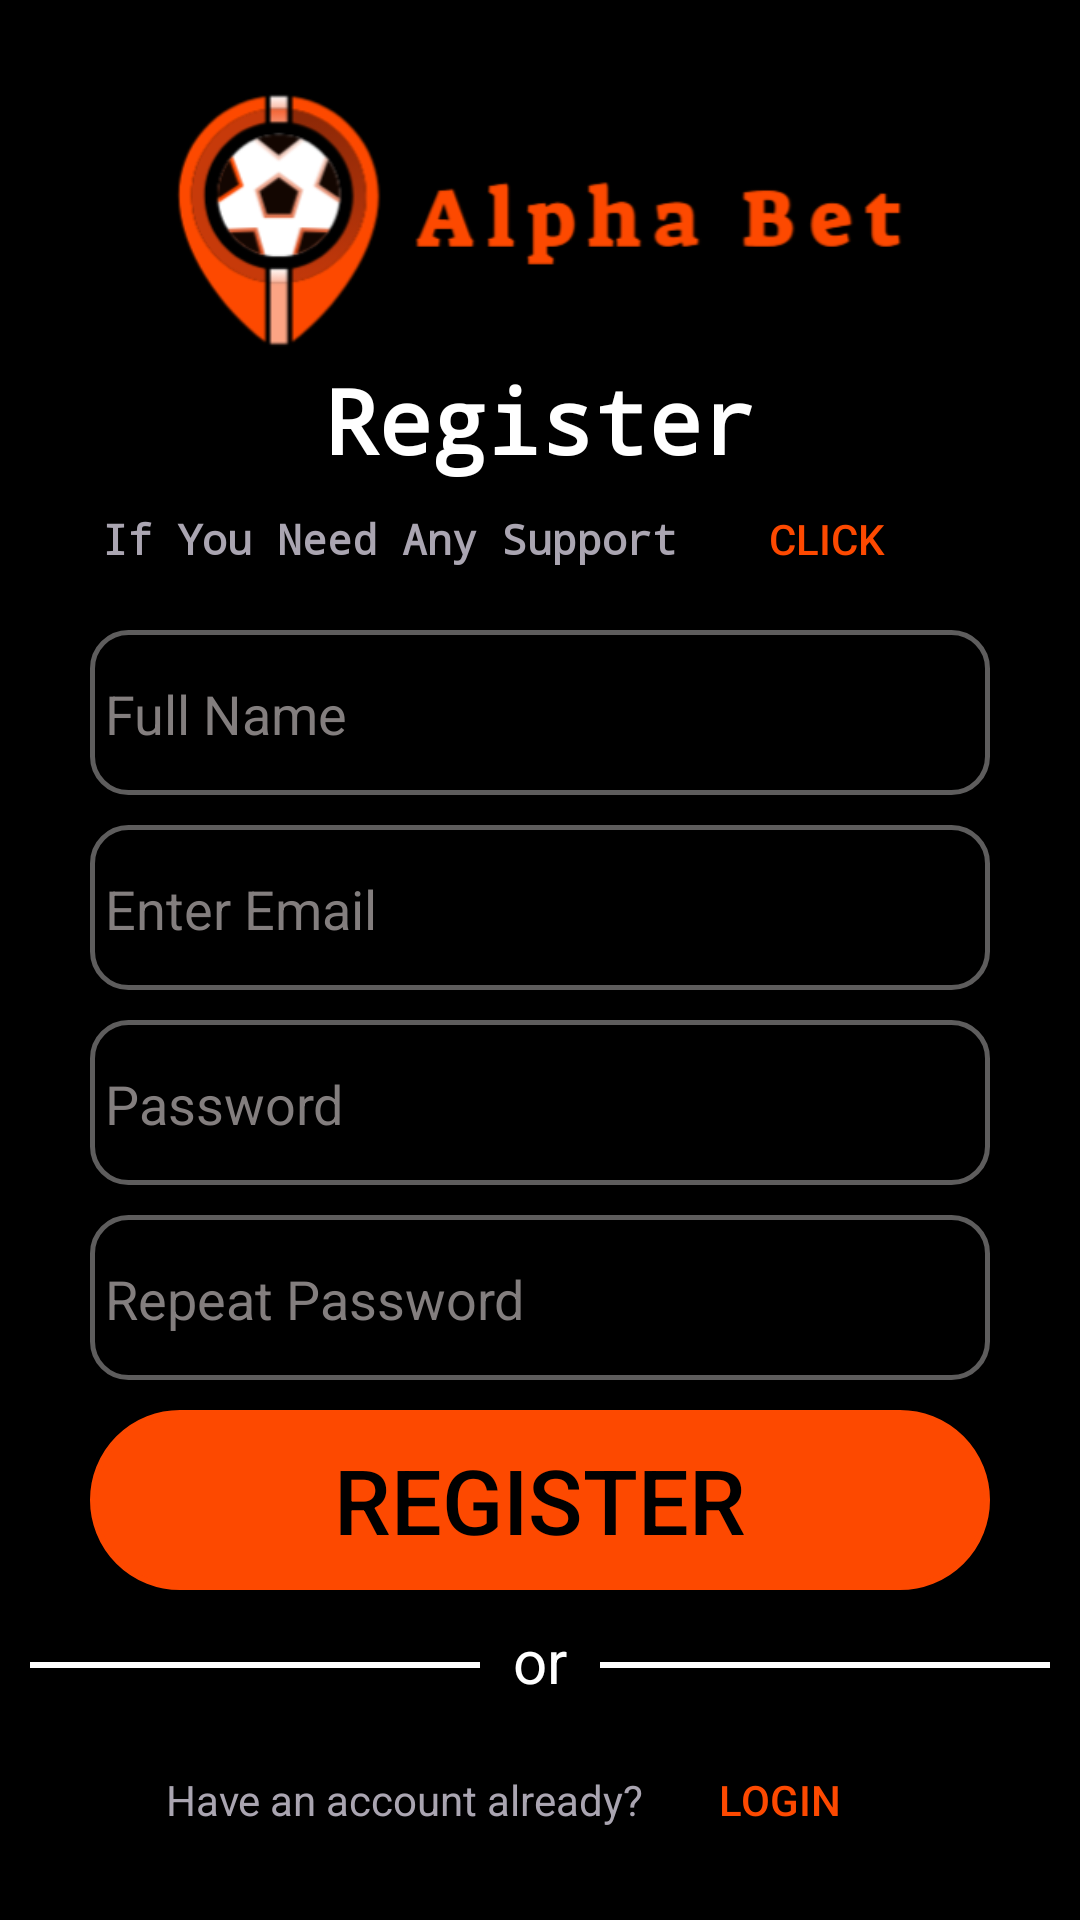

Produce the Android XML layout that renders to this screen, including the resource entries it uses.
<!-- AndroidManifest.xml: application theme Theme.AlphaBet -->
<!-- res/layout/activity_sign_up.xml -->
<?xml version="1.0" encoding="utf-8"?>
<androidx.constraintlayout.widget.ConstraintLayout xmlns:android="http://schemas.android.com/apk/res/android"
    xmlns:app="http://schemas.android.com/apk/res-auto"
    xmlns:tools="http://schemas.android.com/tools"
    android:layout_width="match_parent"
    android:layout_height="match_parent"
    tools:context=".view.SignUpActivity"
    android:background="@color/black">

    <LinearLayout
        android:layout_width="match_parent"
        android:layout_height="match_parent"
        android:orientation="vertical"
        android:gravity="center">

        <ImageView
            android:layout_width="300dp"
            android:layout_height="100dp"
            android:src="@drawable/logo" />

        <TextView
            android:layout_width="wrap_content"
            android:layout_height="wrap_content"
            android:fontFamily="monospace"
            android:id="@+id/ll"
            android:text="Register"
            android:textSize="30dp"
            android:textColor="@color/white"
            android:textStyle="bold" />

        <LinearLayout
            android:layout_width="wrap_content"
            android:layout_height="wrap_content"
            android:orientation="horizontal">

            <TextView
                android:layout_width="wrap_content"
                android:fontFamily="monospace"
                android:textStyle="bold"
                android:layout_height="wrap_content"
                android:text="If You Need Any Support"
                android:textColor="#AAA5B1"
                />

            <Button
                android:layout_width="100dp"
                android:layout_height="40dp"
                android:backgroundTint="@color/black"
                android:textColor="#fd4900"
                android:text="Click Here"
                android:id="@+id/clickere" />
        </LinearLayout>

        <Space
            android:layout_width="wrap_content"
            android:layout_height="10dp" />

        <EditText
            android:id="@+id/fullNameEditText"
            android:layout_width="300dp"
            android:layout_height="55dp"
            android:background="@drawable/texteditor"
            android:hint="Full Name"
            android:textColorHint="#837E7E"
            android:textColor="@color/white"/>

        <Space
            android:layout_width="wrap_content"
            android:layout_height="10dp" />

        <EditText
            android:id="@+id/emailEditText"
            android:layout_width="300dp"
            android:layout_height="55dp"
            android:background="@drawable/texteditor"
            android:hint="Enter Email"
            android:textColorHint="#837E7E"
            android:textColor="@color/white"/>

        <Space
            android:layout_width="wrap_content"
            android:layout_height="10dp" />

        <EditText
            android:id="@+id/passwordEditText"
            android:layout_width="300dp"
            android:layout_height="55dp"
            android:background="@drawable/texteditor"
            android:hint="Password"
            android:inputType="textPassword"
            android:textColorHint="#837E7E"
            android:textColor="@color/white"/>

        <Space
            android:layout_width="wrap_content"
            android:layout_height="10dp" />

        <EditText
            android:id="@+id/repeatPasswordEditText"
            android:layout_width="300dp"
            android:layout_height="55dp"
            android:background="@drawable/texteditor"
            android:hint="Repeat Password"
            android:inputType="textPassword"
            android:textColorHint="#837E7E"
            android:textColor="@color/white"/>

        <Space
            android:layout_width="wrap_content"
            android:layout_height="10dp" />

        <Button
            android:id="@+id/register"
            android:layout_width="300dp"
            android:layout_height="60dp"
            android:backgroundTint="#fd4900"
            android:textSize="30dp"
            android:background="@drawable/oval"
            android:text="Register"
            android:textColor="@color/black" />

        <Space
            android:layout_width="wrap_content"
            android:layout_height="10dp" />

        <LinearLayout
            android:layout_width="wrap_content"
            android:layout_height="wrap_content"
            android:orientation="horizontal">

            <View
                android:layout_width="150dp"
                android:layout_height="2dp"
                android:layout_gravity="center"
                android:background="@color/white" />

            <TextView
                android:layout_width="40dp"
                android:layout_height="30dp"
                android:text="or"
                android:textAlignment="center"
                android:textSize="20dp"
                android:textColor="@color/white" />

            <View
                android:layout_width="150dp"
                android:layout_height="2dp"
                android:layout_gravity="center"
                android:background="@color/white" />

        </LinearLayout>

        <Space
            android:layout_width="wrap_content"
            android:layout_height="10dp" />

        <LinearLayout
            android:layout_width="wrap_content"
            android:layout_height="wrap_content"
            android:orientation="horizontal">

            <ImageButton
                android:id="@+id/google"
                android:layout_width="wrap_content"
                android:layout_height="wrap_content"
                android:src="@drawable/google"
                android:background="@color/black" />

            <Space
                android:layout_width="60dp"
                android:layout_height="wrap_content" />

            <ImageButton
                android:id="@+id/facebook"
                android:layout_width="wrap_content"
                android:layout_height="wrap_content"
                android:src="@drawable/facebook"
                android:background="@color/black" />

        </LinearLayout>

        <LinearLayout
            android:layout_width="wrap_content"
            android:layout_height="wrap_content"
            android:orientation="horizontal">

            <TextView
                android:layout_width="wrap_content"
                android:layout_height="wrap_content"
                android:text="Have an account already?"
                android:textColor="#AAA5B1" />

            <Button
                android:layout_width="90dp"
                android:layout_height="40dp"
                android:backgroundTint="@color/black"
                android:textColor="#fd4900"
                android:text="Login"
                android:id="@+id/login" />
        </LinearLayout>

    </LinearLayout>

</androidx.constraintlayout.widget.ConstraintLayout>
<!-- resources referenced by this layout -->
<resources>
  <!-- drawable logo: png bitmap (drawable, 28404 bytes) -->
  <!-- drawable oval (drawable) -->
  <?xml version="1.0" encoding="utf-8"?>
  <shape xmlns:android="http://schemas.android.com/apk/res/android">
      <solid android:color="#ff000000" android:width="3dp"/>
      <stroke
          android:width="2dp"
          android:color="#ffff" />
          <padding android:bottom="1dp"
              android:left="1dp"
              android:right="1dp"
              android:top="1dp"/>
          <corners android:radius="60dp"/>
  
  
  </shape>
  <!-- drawable texteditor (drawable) -->
  <?xml version="1.0" encoding="utf-8"?>
  <shape xmlns:android="http://schemas.android.com/apk/res/android">
      <solid android:color="#ff000000" android:width="3dp"/>
      <stroke
          android:width="5px"
          android:color="#5E5D5D" />
      <padding android:botton="1dp"
          android:left="5dp"
          android:right="1dp"
          android:top="1dp"/>
      <corners android:bottomLeftRadius="12dp"
          android:bottomRightRadius="12dp"
          android:topLeftRadius="12dp"
          android:topRightRadius="12dp"/>
  
  
  </shape>
  <style name="Theme.AlphaBet" parent="Theme.MaterialComponents.DayNight.DarkActionBar">
          
          <item name="colorPrimary">@color/purple_500</item>
          <item name="colorPrimaryVariant">@color/purple_700</item>
          <item name="colorOnPrimary">@color/white</item>
          
          <item name="colorSecondary">@color/teal_200</item>
          <item name="colorSecondaryVariant">@color/teal_700</item>
          <item name="colorOnSecondary">@color/black</item>
          
          <item name="android:statusBarColor">?attr/colorPrimaryVariant</item>
          
      </style>
  <!-- not gathered from this repository: default colours our renderer supplied (Android Studio template values) -->
  <color name="purple_500">#FF6200EE</color>
  <color name="purple_700">#FF3700B3</color>
  <color name="teal_200">#FF03DAC5</color>
  <color name="teal_700">#FF018786</color>
  <color name="black">#FF000000</color>
  <color name="white">#FFFFFFFF</color>
</resources>
